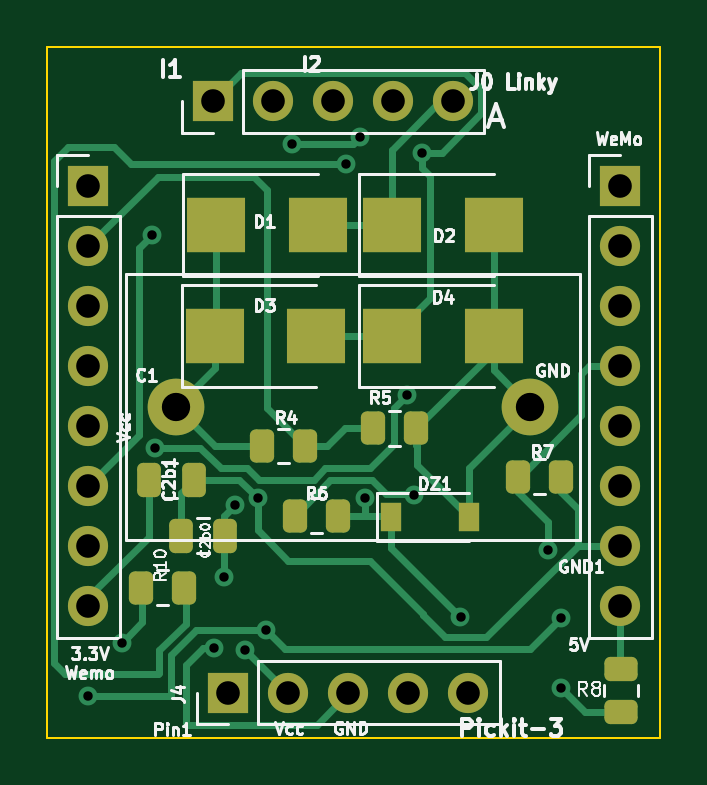
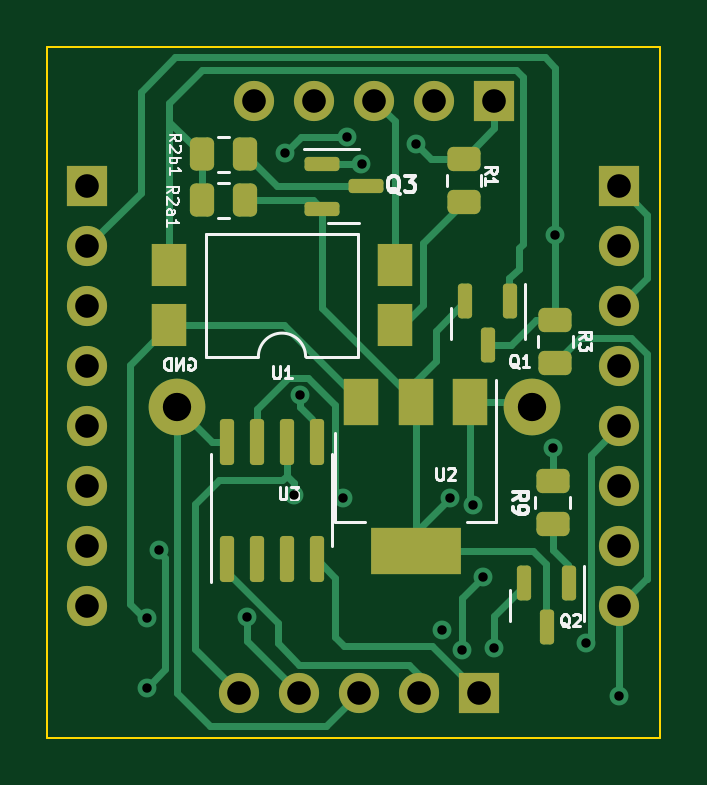
Circuit board: 8 layer files. Board 26.0 x 29.3 mm.
- bottom_copper: PCB_Dongle_Linky-B_Cu.gbl (15884 bytes)
- bottom_mask: PCB_Dongle_Linky-B_Mask.gbs (4155 bytes)
- bottom_silk: PCB_Dongle_Linky-B_Silkscreen.gbo (12615 bytes)
- outline: PCB_Dongle_Linky-Edge_Cuts.gm1 (763 bytes)
- top_copper: PCB_Dongle_Linky-F_Cu.gtl (14775 bytes)
- top_mask: PCB_Dongle_Linky-F_Mask.gts (3844 bytes)
- top_silk: PCB_Dongle_Linky-F_Silkscreen.gto (28926 bytes)
- drill: PCB_Dongle_Linky.drl (1277 bytes)

=== bottom_copper: PCB_Dongle_Linky-B_Cu.gbl (15884 bytes, source omitted) ===
=== bottom_mask: PCB_Dongle_Linky-B_Mask.gbs ===
G04 #@! TF.GenerationSoftware,KiCad,Pcbnew,(6.0.11)*
G04 #@! TF.CreationDate,2025-06-06T09:56:58+01:00*
G04 #@! TF.ProjectId,PCB_Dongle_Linky,5043425f-446f-46e6-976c-655f4c696e6b,rev?*
G04 #@! TF.SameCoordinates,Original*
G04 #@! TF.FileFunction,Soldermask,Bot*
G04 #@! TF.FilePolarity,Negative*
%FSLAX46Y46*%
G04 Gerber Fmt 4.6, Leading zero omitted, Abs format (unit mm)*
G04 Created by KiCad (PCBNEW (6.0.11)) date 2025-06-06 09:56:58*
%MOMM*%
%LPD*%
G01*
G04 APERTURE LIST*
G04 Aperture macros list*
%AMRoundRect*
0 Rectangle with rounded corners*
0 $1 Rounding radius*
0 $2 $3 $4 $5 $6 $7 $8 $9 X,Y pos of 4 corners*
0 Add a 4 corners polygon primitive as box body*
4,1,4,$2,$3,$4,$5,$6,$7,$8,$9,$2,$3,0*
0 Add four circle primitives for the rounded corners*
1,1,$1+$1,$2,$3*
1,1,$1+$1,$4,$5*
1,1,$1+$1,$6,$7*
1,1,$1+$1,$8,$9*
0 Add four rect primitives between the rounded corners*
20,1,$1+$1,$2,$3,$4,$5,0*
20,1,$1+$1,$4,$5,$6,$7,0*
20,1,$1+$1,$6,$7,$8,$9,0*
20,1,$1+$1,$8,$9,$2,$3,0*%
G04 Aperture macros list end*
%ADD10R,1.700000X1.700000*%
%ADD11O,1.700000X1.700000*%
%ADD12C,2.400000*%
%ADD13R,1.500000X1.780000*%
%ADD14RoundRect,0.250000X-0.262500X-0.450000X0.262500X-0.450000X0.262500X0.450000X-0.262500X0.450000X0*%
%ADD15RoundRect,0.250000X0.450000X-0.262500X0.450000X0.262500X-0.450000X0.262500X-0.450000X-0.262500X0*%
%ADD16RoundRect,0.150000X-0.150000X0.587500X-0.150000X-0.587500X0.150000X-0.587500X0.150000X0.587500X0*%
%ADD17RoundRect,0.250000X-0.450000X0.262500X-0.450000X-0.262500X0.450000X-0.262500X0.450000X0.262500X0*%
%ADD18R,1.500000X2.000000*%
%ADD19R,3.800000X2.000000*%
%ADD20RoundRect,0.150000X0.587500X0.150000X-0.587500X0.150000X-0.587500X-0.150000X0.587500X-0.150000X0*%
%ADD21RoundRect,0.150000X0.150000X-0.825000X0.150000X0.825000X-0.150000X0.825000X-0.150000X-0.825000X0*%
G04 APERTURE END LIST*
D10*
G04 #@! TO.C,J0*
X25275000Y-104400000D03*
D11*
X27815000Y-104400000D03*
X30355000Y-104400000D03*
X32895000Y-104400000D03*
X35435000Y-104400000D03*
G04 #@! TD*
D10*
G04 #@! TO.C,J2*
X42520000Y-108000000D03*
D11*
X42520000Y-110540000D03*
X42520000Y-113080000D03*
X42520000Y-115620000D03*
X42520000Y-118160000D03*
X42520000Y-120700000D03*
X42520000Y-123240000D03*
X42520000Y-125780000D03*
G04 #@! TD*
D10*
G04 #@! TO.C,J1*
X20000000Y-108000000D03*
D11*
X20000000Y-110540000D03*
X20000000Y-113080000D03*
X20000000Y-115620000D03*
X20000000Y-118160000D03*
X20000000Y-120700000D03*
X20000000Y-123240000D03*
X20000000Y-125780000D03*
G04 #@! TD*
D10*
G04 #@! TO.C,J4*
X25925000Y-129450000D03*
D11*
X28465000Y-129450000D03*
X31005000Y-129450000D03*
X33545000Y-129450000D03*
X36085000Y-129450000D03*
G04 #@! TD*
D12*
G04 #@! TO.C,C1*
X23700000Y-117350000D03*
X38700000Y-117350000D03*
G04 #@! TD*
D13*
G04 #@! TO.C,U1*
X29500000Y-113890000D03*
X29500000Y-111350000D03*
X39030000Y-111350000D03*
X39030000Y-113890000D03*
G04 #@! TD*
D14*
G04 #@! TO.C,R2b1*
X35837500Y-106650000D03*
X37662500Y-106650000D03*
G04 #@! TD*
D15*
G04 #@! TO.C,R9*
X22800000Y-122312500D03*
X22800000Y-120487500D03*
G04 #@! TD*
D16*
G04 #@! TO.C,Q2*
X22100000Y-124800000D03*
X24000000Y-124800000D03*
X23050000Y-126675000D03*
G04 #@! TD*
D17*
G04 #@! TO.C,R1*
X26565000Y-106837500D03*
X26565000Y-108662500D03*
G04 #@! TD*
D18*
G04 #@! TO.C,U2*
X26300000Y-117150000D03*
X28600000Y-117150000D03*
D19*
X28600000Y-123450000D03*
D18*
X30900000Y-117150000D03*
G04 #@! TD*
D16*
G04 #@! TO.C,Q1*
X24600000Y-112862500D03*
X26500000Y-112862500D03*
X25550000Y-114737500D03*
G04 #@! TD*
D20*
G04 #@! TO.C,Q3*
X32587500Y-107050000D03*
X32587500Y-108950000D03*
X30712500Y-108000000D03*
G04 #@! TD*
D17*
G04 #@! TO.C,R3*
X22700000Y-113650000D03*
X22700000Y-115475000D03*
G04 #@! TD*
D14*
G04 #@! TO.C,R2a1*
X35837500Y-108600000D03*
X37662500Y-108600000D03*
G04 #@! TD*
D21*
G04 #@! TO.C,U3*
X36605000Y-123775000D03*
X35335000Y-123775000D03*
X34065000Y-123775000D03*
X32795000Y-123775000D03*
X32795000Y-118825000D03*
X34065000Y-118825000D03*
X35335000Y-118825000D03*
X36605000Y-118825000D03*
G04 #@! TD*
M02*

=== bottom_silk: PCB_Dongle_Linky-B_Silkscreen.gbo (12615 bytes, source omitted) ===
=== outline: PCB_Dongle_Linky-Edge_Cuts.gm1 ===
G04 #@! TF.GenerationSoftware,KiCad,Pcbnew,(6.0.11)*
G04 #@! TF.CreationDate,2025-06-06T09:56:58+01:00*
G04 #@! TF.ProjectId,PCB_Dongle_Linky,5043425f-446f-46e6-976c-655f4c696e6b,rev?*
G04 #@! TF.SameCoordinates,Original*
G04 #@! TF.FileFunction,Profile,NP*
%FSLAX46Y46*%
G04 Gerber Fmt 4.6, Leading zero omitted, Abs format (unit mm)*
G04 Created by KiCad (PCBNEW (6.0.11)) date 2025-06-06 09:56:58*
%MOMM*%
%LPD*%
G01*
G04 APERTURE LIST*
G04 #@! TA.AperFunction,Profile*
%ADD10C,0.100000*%
G04 #@! TD*
G04 APERTURE END LIST*
D10*
X18250000Y-102100000D02*
X44200000Y-102100000D01*
X44200000Y-102100000D02*
X44200000Y-131351615D01*
X44200000Y-131351615D02*
X18250000Y-131351615D01*
X18250000Y-131351615D02*
X18250000Y-102100000D01*
M02*

=== top_copper: PCB_Dongle_Linky-F_Cu.gtl (14775 bytes, source omitted) ===
=== top_mask: PCB_Dongle_Linky-F_Mask.gts ===
G04 #@! TF.GenerationSoftware,KiCad,Pcbnew,(6.0.11)*
G04 #@! TF.CreationDate,2025-06-06T09:56:58+01:00*
G04 #@! TF.ProjectId,PCB_Dongle_Linky,5043425f-446f-46e6-976c-655f4c696e6b,rev?*
G04 #@! TF.SameCoordinates,Original*
G04 #@! TF.FileFunction,Soldermask,Top*
G04 #@! TF.FilePolarity,Negative*
%FSLAX46Y46*%
G04 Gerber Fmt 4.6, Leading zero omitted, Abs format (unit mm)*
G04 Created by KiCad (PCBNEW (6.0.11)) date 2025-06-06 09:56:58*
%MOMM*%
%LPD*%
G01*
G04 APERTURE LIST*
G04 Aperture macros list*
%AMRoundRect*
0 Rectangle with rounded corners*
0 $1 Rounding radius*
0 $2 $3 $4 $5 $6 $7 $8 $9 X,Y pos of 4 corners*
0 Add a 4 corners polygon primitive as box body*
4,1,4,$2,$3,$4,$5,$6,$7,$8,$9,$2,$3,0*
0 Add four circle primitives for the rounded corners*
1,1,$1+$1,$2,$3*
1,1,$1+$1,$4,$5*
1,1,$1+$1,$6,$7*
1,1,$1+$1,$8,$9*
0 Add four rect primitives between the rounded corners*
20,1,$1+$1,$2,$3,$4,$5,0*
20,1,$1+$1,$4,$5,$6,$7,0*
20,1,$1+$1,$6,$7,$8,$9,0*
20,1,$1+$1,$8,$9,$2,$3,0*%
G04 Aperture macros list end*
%ADD10RoundRect,0.250000X0.262500X0.450000X-0.262500X0.450000X-0.262500X-0.450000X0.262500X-0.450000X0*%
%ADD11RoundRect,0.250000X0.250000X0.475000X-0.250000X0.475000X-0.250000X-0.475000X0.250000X-0.475000X0*%
%ADD12R,2.500000X2.300000*%
%ADD13R,1.700000X1.700000*%
%ADD14O,1.700000X1.700000*%
%ADD15RoundRect,0.250000X-0.262500X-0.450000X0.262500X-0.450000X0.262500X0.450000X-0.262500X0.450000X0*%
%ADD16RoundRect,0.250000X-0.250000X-0.475000X0.250000X-0.475000X0.250000X0.475000X-0.250000X0.475000X0*%
%ADD17C,2.400000*%
%ADD18R,0.900000X1.200000*%
%ADD19RoundRect,0.250000X-0.450000X0.262500X-0.450000X-0.262500X0.450000X-0.262500X0.450000X0.262500X0*%
G04 APERTURE END LIST*
D10*
G04 #@! TO.C,R4*
X29162500Y-119000000D03*
X27337500Y-119000000D03*
G04 #@! TD*
D11*
G04 #@! TO.C,C2b0*
X25800000Y-122800000D03*
X23900000Y-122800000D03*
G04 #@! TD*
D12*
G04 #@! TO.C,D4*
X32850000Y-114350000D03*
X37150000Y-114350000D03*
G04 #@! TD*
G04 #@! TO.C,D1*
X25400000Y-109650000D03*
X29700000Y-109650000D03*
G04 #@! TD*
D13*
G04 #@! TO.C,J0*
X25275000Y-104400000D03*
D14*
X27815000Y-104400000D03*
X30355000Y-104400000D03*
X32895000Y-104400000D03*
X35435000Y-104400000D03*
G04 #@! TD*
D13*
G04 #@! TO.C,J2*
X42520000Y-108000000D03*
D14*
X42520000Y-110540000D03*
X42520000Y-113080000D03*
X42520000Y-115620000D03*
X42520000Y-118160000D03*
X42520000Y-120700000D03*
X42520000Y-123240000D03*
X42520000Y-125780000D03*
G04 #@! TD*
D13*
G04 #@! TO.C,J1*
X20000000Y-108000000D03*
D14*
X20000000Y-110540000D03*
X20000000Y-113080000D03*
X20000000Y-115620000D03*
X20000000Y-118160000D03*
X20000000Y-120700000D03*
X20000000Y-123240000D03*
X20000000Y-125780000D03*
G04 #@! TD*
D13*
G04 #@! TO.C,J4*
X25925000Y-129450000D03*
D14*
X28465000Y-129450000D03*
X31005000Y-129450000D03*
X33545000Y-129450000D03*
X36085000Y-129450000D03*
G04 #@! TD*
D15*
G04 #@! TO.C,R10*
X22237500Y-125000000D03*
X24062500Y-125000000D03*
G04 #@! TD*
D16*
G04 #@! TO.C,C2b1*
X22550000Y-120450000D03*
X24450000Y-120450000D03*
G04 #@! TD*
D12*
G04 #@! TO.C,D3*
X25350000Y-114350000D03*
X29650000Y-114350000D03*
G04 #@! TD*
D10*
G04 #@! TO.C,R5*
X33862500Y-118250000D03*
X32037500Y-118250000D03*
G04 #@! TD*
D17*
G04 #@! TO.C,C1*
X23700000Y-117350000D03*
X38700000Y-117350000D03*
G04 #@! TD*
D15*
G04 #@! TO.C,R7*
X38187500Y-120300000D03*
X40012500Y-120300000D03*
G04 #@! TD*
D10*
G04 #@! TO.C,R6*
X30562500Y-121950000D03*
X28737500Y-121950000D03*
G04 #@! TD*
D18*
G04 #@! TO.C,DZ1*
X32800000Y-122000000D03*
X36100000Y-122000000D03*
G04 #@! TD*
D19*
G04 #@! TO.C,R8*
X42550000Y-128437500D03*
X42550000Y-130262500D03*
G04 #@! TD*
D12*
G04 #@! TO.C,D2*
X32850000Y-109650000D03*
X37150000Y-109650000D03*
G04 #@! TD*
M02*

=== top_silk: PCB_Dongle_Linky-F_Silkscreen.gto (28926 bytes, source omitted) ===
=== drill: PCB_Dongle_Linky.drl ===
M48
; DRILL file {KiCad (6.0.11)} date Fri Jun  6 10:19:31 2025
; FORMAT={-:-/ absolute / inch / decimal}
; #@! TF.CreationDate,2025-06-06T10:19:31+01:00
; #@! TF.GenerationSoftware,Kicad,Pcbnew,(6.0.11)
; #@! TF.FileFunction,MixedPlating,1,2
FMAT,2
INCH
; #@! TA.AperFunction,Plated,PTH,ViaDrill
T1C0.0157
; #@! TA.AperFunction,Plated,PTH,ComponentDrill
T2C0.0394
; #@! TA.AperFunction,Plated,PTH,ComponentDrill
T3C0.0472
%
G90
G05
T1
X0.7874Y-5.1024
X0.8425Y-5.0138
X0.8937Y-4.3327
X0.8976Y-4.689
X0.9961Y-5.0217
X1.0138Y-4.9035
X1.0315Y-4.7835
X1.0485Y-5.0243
X1.0692Y-4.7724
X1.0827Y-4.9921
X1.126Y-4.1811
X1.2165Y-4.2146
X1.2402Y-4.1693
X1.248Y-4.7717
X1.3189Y-4.6004
X1.3293Y-4.7674
X1.3435Y-4.1959
X1.4075Y-4.9705
X1.5539Y-4.8591
X1.5748Y-4.9724
X1.5748Y-5.0886
T2
X0.7874Y-4.252
X0.7874Y-4.352
X0.7874Y-4.452
X0.7874Y-4.552
X0.7874Y-4.652
X0.7874Y-4.752
X0.7874Y-4.852
X0.7874Y-4.952
X0.9951Y-4.1102
X1.0207Y-5.0965
X1.0951Y-4.1102
X1.1207Y-5.0965
X1.1951Y-4.1102
X1.2207Y-5.0965
X1.2951Y-4.1102
X1.3207Y-5.0965
X1.3951Y-4.1102
X1.4207Y-5.0965
X1.674Y-4.252
X1.674Y-4.352
X1.674Y-4.452
X1.674Y-4.552
X1.674Y-4.652
X1.674Y-4.752
X1.674Y-4.852
X1.674Y-4.952
T3
X0.9331Y-4.6201
X1.5236Y-4.6201
T0
M30

